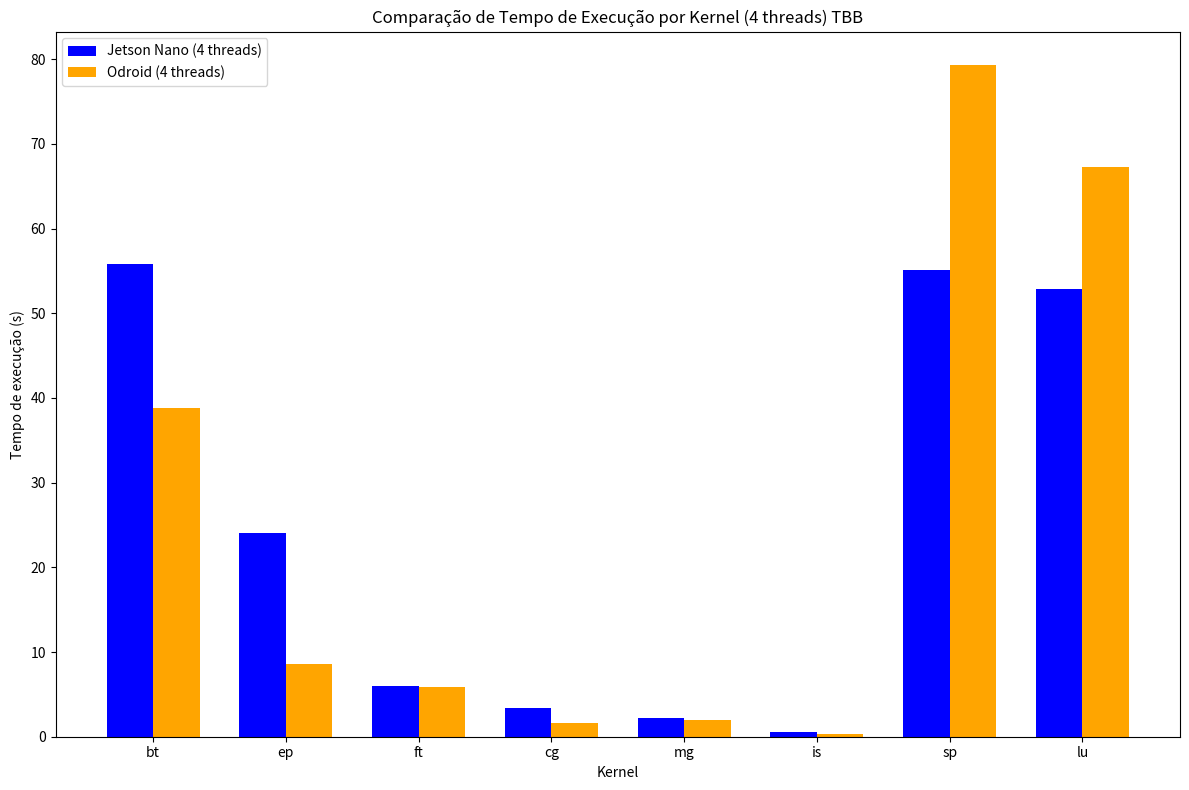

This figure's Python source:
import numpy as np
import matplotlib.pyplot as plt

# Dados do TBB com 4 threads
jetson_nano_times_4_threads = {
    'bt': 55.84,
    'ep': 24.00,
    'ft': 5.97,
    'cg': 3.34,
    'mg': 2.16,
    'is': 0.57,
    'sp': 55.05,
    'lu': 52.84
}

odroid_times_4_threads = {
    'bt': 38.82,
    'ep': 8.55,
    'ft': 5.91,
    'cg': 1.58,
    'mg': 2.02,
    'is': 0.30,
    'sp': 79.29,
    'lu': 67.23
}

kernels = list(jetson_nano_times_4_threads.keys())

jetson_nano_values = list(jetson_nano_times_4_threads.values())
odroid_values = list(odroid_times_4_threads.values())

bar_width = 0.35
index = np.arange(len(kernels))

fig, ax = plt.subplots(figsize=(12, 8))

bar1 = ax.bar(index - bar_width / 2, jetson_nano_values, bar_width, label='Jetson Nano (4 threads)', color='blue')
bar2 = ax.bar(index + bar_width / 2, odroid_values, bar_width, label='Odroid (4 threads)', color='orange')

ax.set_xlabel('Kernel')
ax.set_ylabel('Tempo de execução (s)')
ax.set_title('Comparação de Tempo de Execução por Kernel (4 threads) TBB')
ax.set_xticks(index)
ax.set_xticklabels(kernels)
ax.legend()

plt.tight_layout()
plt.show()
